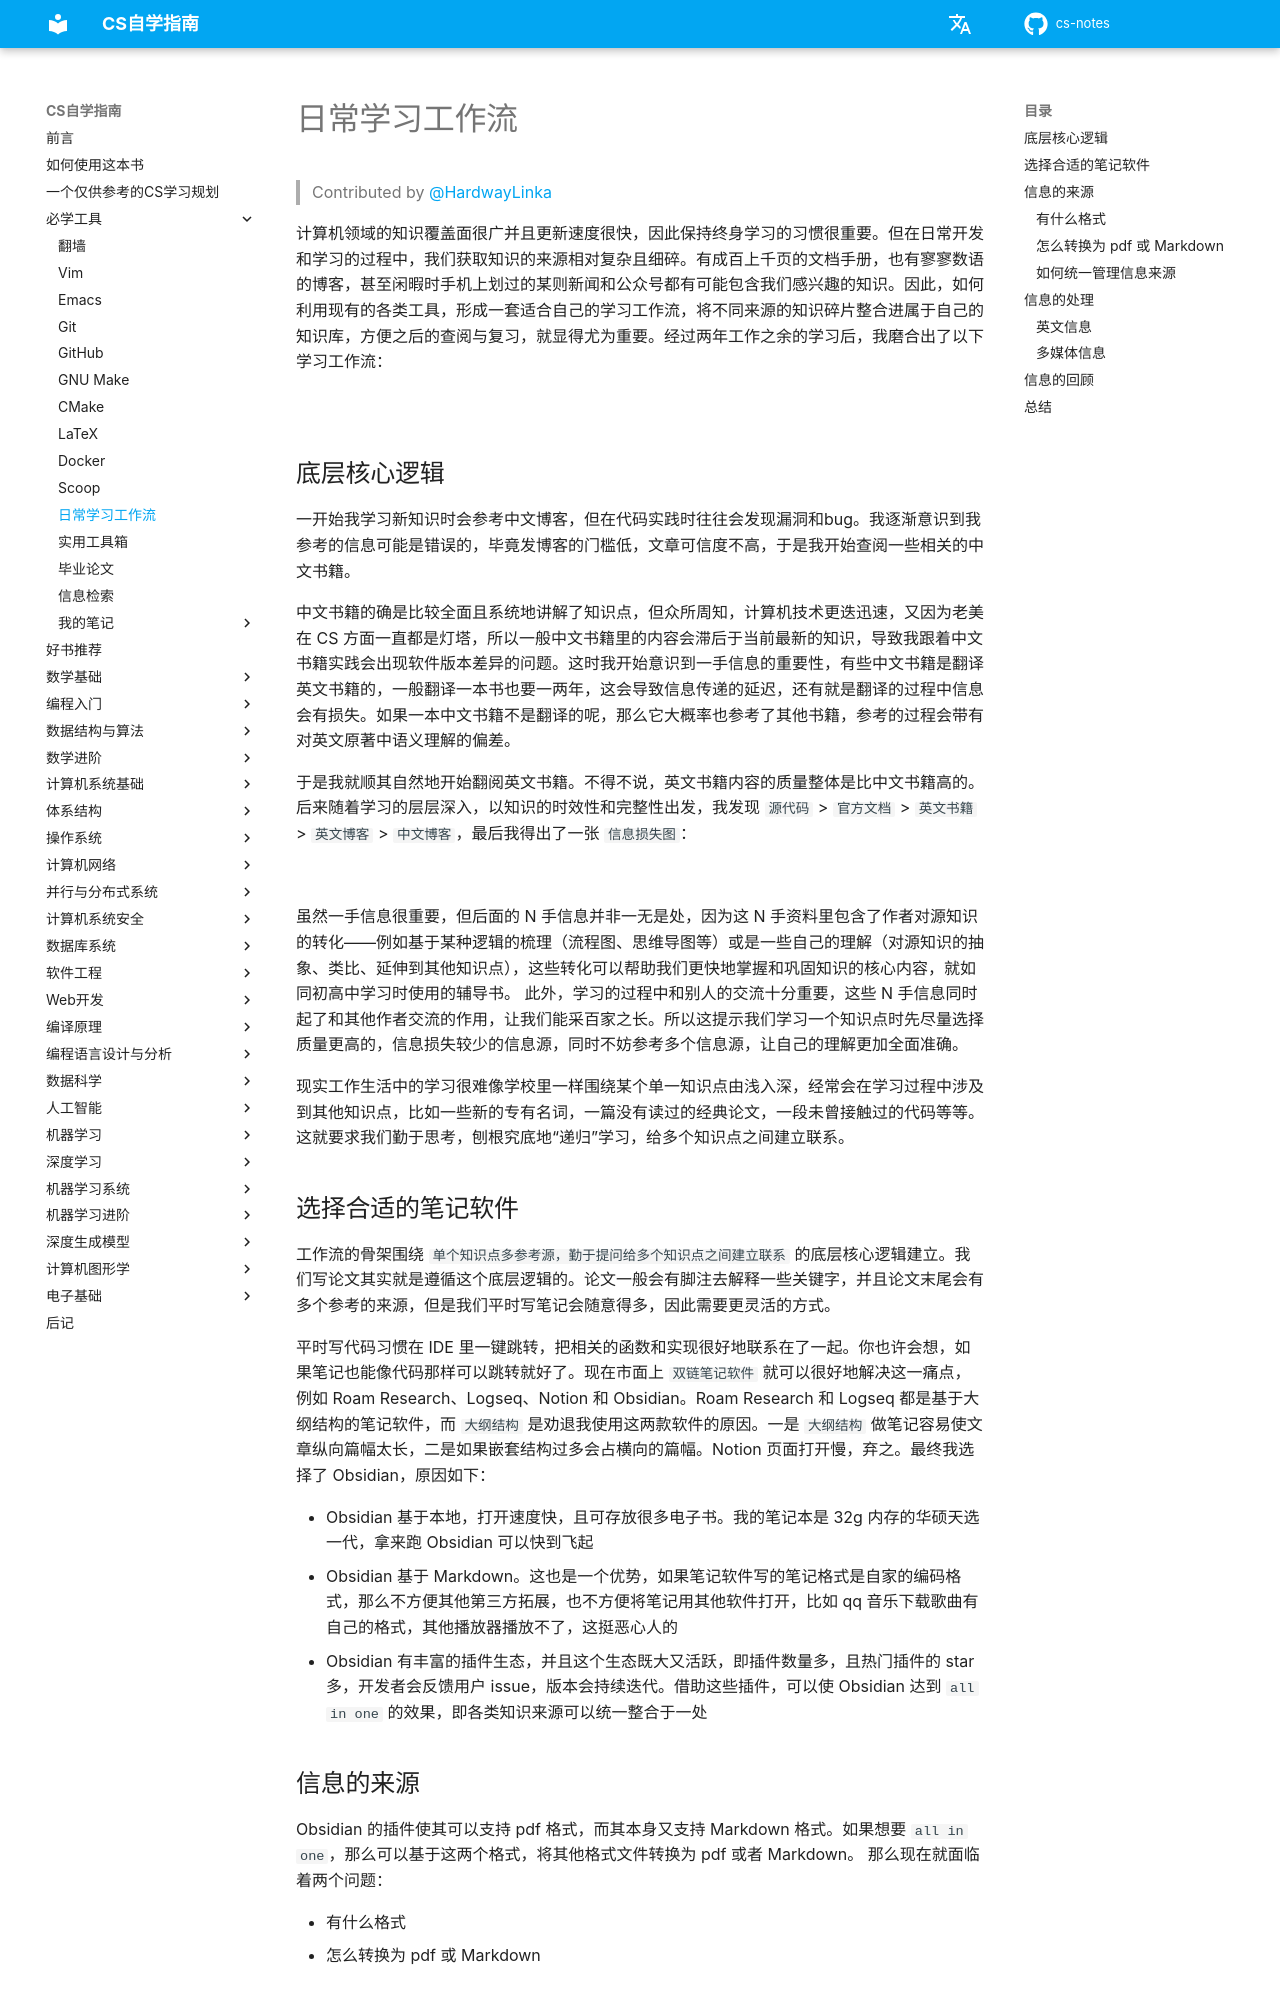

repository: mop74720-commits/cs-notes · page: 必学工具/workflow/index.html · generator: mkdocs

> Contributed by [@HardwayLinka](https://github.com/HardwayLinka)

计算机领域的知识覆盖面很广并且更新速度很快，因此保持终身学习的习惯很重要。但在日常开发和学习的过程中，我们获取知识的来源相对复杂且细碎。有成百上千页的文档手册，也有寥寥数语的博客，甚至闲暇时手机上划过的某则新闻和公众号都有可能包含我们感兴趣的知识。因此，如何利用现有的各类工具，形成一套适合自己的学习工作流，将不同来源的知识碎片整合进属于自己的知识库，方便之后的查阅与复习，就显得尤为重要。经过两年工作之余的学习后，我磨合出了以下学习工作流：

![](https://raw.githubusercontent.com/HardwayLinka/image/master/Drawing 2022-10-20 11.23.41.excalidraw.png)

## 底层核心逻辑

一开始我学习新知识时会参考中文博客，但在代码实践时往往会发现漏洞和bug。我逐渐意识到我参考的信息可能是错误的，毕竟发博客的门槛低，文章可信度不高，于是我开始查阅一些相关的中文书籍。 

中文书籍的确是比较全面且系统地讲解了知识点，但众所周知，计算机技术更迭迅速，又因为老美在 CS 方面一直都是灯塔，所以一般中文书籍里的内容会滞后于当前最新的知识，导致我跟着中文书籍实践会出现软件版本差异的问题。这时我开始意识到一手信息的重要性，有些中文书籍是翻译英文书籍的，一般翻译一本书也要一两年，这会导致信息传递的延迟，还有就是翻译的过程中信息会有损失。如果一本中文书籍不是翻译的呢，那么它大概率也参考了其他书籍，参考的过程会带有对英文原著中语义理解的偏差。

于是我就顺其自然地开始翻阅英文书籍。不得不说，英文书籍内容的质量整体是比中文书籍高的。后来随着学习的层层深入，以知识的时效性和完整性出发，我发现 `源代码` > `官方文档` > `英文书籍` > `英文博客` > `中文博客`，最后我得出了一张 `信息损失图`：

![](https://s2.loli.net/2024/10/18/diZGmFHz8162u4I.png)

虽然一手信息很重要，但后面的 N 手信息并非一无是处，因为这 N 手资料里包含了作者对源知识的转化——例如基于某种逻辑的梳理（流程图、思维导图等）或是一些自己的理解（对源知识的抽象、类比、延伸到其他知识点），这些转化可以帮助我们更快地掌握和巩固知识的核心内容，就如同初高中学习时使用的辅导书。 此外，学习的过程中和别人的交流十分重要，这些 N 手信息同时起了和其他作者交流的作用，让我们能采百家之长。所以这提示我们学习一个知识点时先尽量选择质量更高的，信息损失较少的信息源，同时不妨参考多个信息源，让自己的理解更加全面准确。

现实工作生活中的学习很难像学校里一样围绕某个单一知识点由浅入深，经常会在学习过程中涉及到其他知识点，比如一些新的专有名词，一篇没有读过的经典论文，一段未曾接触过的代码等等。这就要求我们勤于思考，刨根究底地“递归”学习，给多个知识点之间建立联系。

## 选择合适的笔记软件

工作流的骨架围绕 `单个知识点多参考源，勤于提问给多个知识点之间建立联系` 的底层核心逻辑建立。我们写论文其实就是遵循这个底层逻辑的。论文一般会有脚注去解释一些关键字，并且论文末尾会有多个参考的来源，但是我们平时写笔记会随意得多，因此需要更灵活的方式。

平时写代码习惯在 IDE 里一键跳转，把相关的函数和实现很好地联系在了一起。你也许会想，如果笔记也能像代码那样可以跳转就好了。现在市面上 `双链笔记软件` 就可以很好地解决这一痛点，例如 Roam Research、Logseq、Notion 和 Obsidian。Roam Research 和 Logseq 都是基于大纲结构的笔记软件，而 `大纲结构` 是劝退我使用这两款软件的原因。一是 `大纲结构` 做笔记容易使文章纵向篇幅太长，二是如果嵌套结构过多会占横向的篇幅。Notion 页面打开慢，弃之。最终我选择了 Obsidian，原因如下：

*   Obsidian 基于本地，打开速度快，且可存放很多电子书。我的笔记本是 32g 内存的华硕天选一代，拿来跑 Obsidian 可以快到飞起
*   Obsidian 基于 Markdown。这也是一个优势，如果笔记软件写的笔记格式是自家的编码格式，那么不方便其他第三方拓展，也不方便将笔记用其他软件打开，比如 qq 音乐下载歌曲有自己的格式，其他播放器播放不了，这挺恶心人的
*   Obsidian 有丰富的插件生态，并且这个生态既大又活跃，即插件数量多，且热门插件的 star 多，开发者会反馈用户 issue，版本会持续迭代。借助这些插件，可以使 Obsidian 达到 `all in one` 的效果，即各类知识来源可以统一整合于一处
